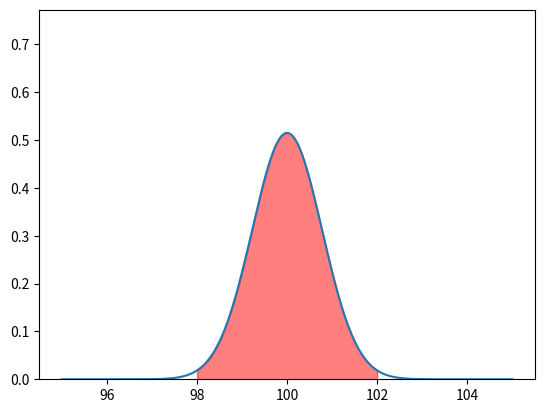

Recreate this plot in Python.
# we are computing and plotting the area between two z-scores.

from math import sqrt
import numpy as np
import scipy.stats as st
import matplotlib.pyplot as plt


mean = 100
std = sqrt(15) / sqrt(25)

print(mean, std)

alpha = 0.

z1 = (98 - mean) / std
z2 = (102 - mean) / std

print(z1, z2)

print(f"Z1: {z1}")
print(f"Z2: {z2}")

print(st.norm.cdf(z2) - st.norm.cdf(z1))

print(f"Area 1: {st.norm.cdf(z1)}")
print(f"Area 2: {st.norm.cdf(z2)}")

# plot normal curve
x = np.linspace(95, 105, 1000)
y = 1 / (std * np.sqrt(2 * np.pi)) * np.exp(-((x - mean) ** 2) / (2 * std**2))

# y limit to 1.5 * maximum y
plt.ylim(0, 1.5 * np.max(y))

# shade area under curve from z1 to z2
# plt.fill_between(x, 0, y, where=(x <= mean + z2 * std) & (x >= mean + z1 * std), color="red", alpha=0.5)

# fill area under curve for significance level alpha
plt.fill_between(x, 0, y, where=(x <= mean + z2 * std) & (x >= mean + z1 * std), color="red", alpha=0.5)

plt.plot(x, y)
plt.show()
